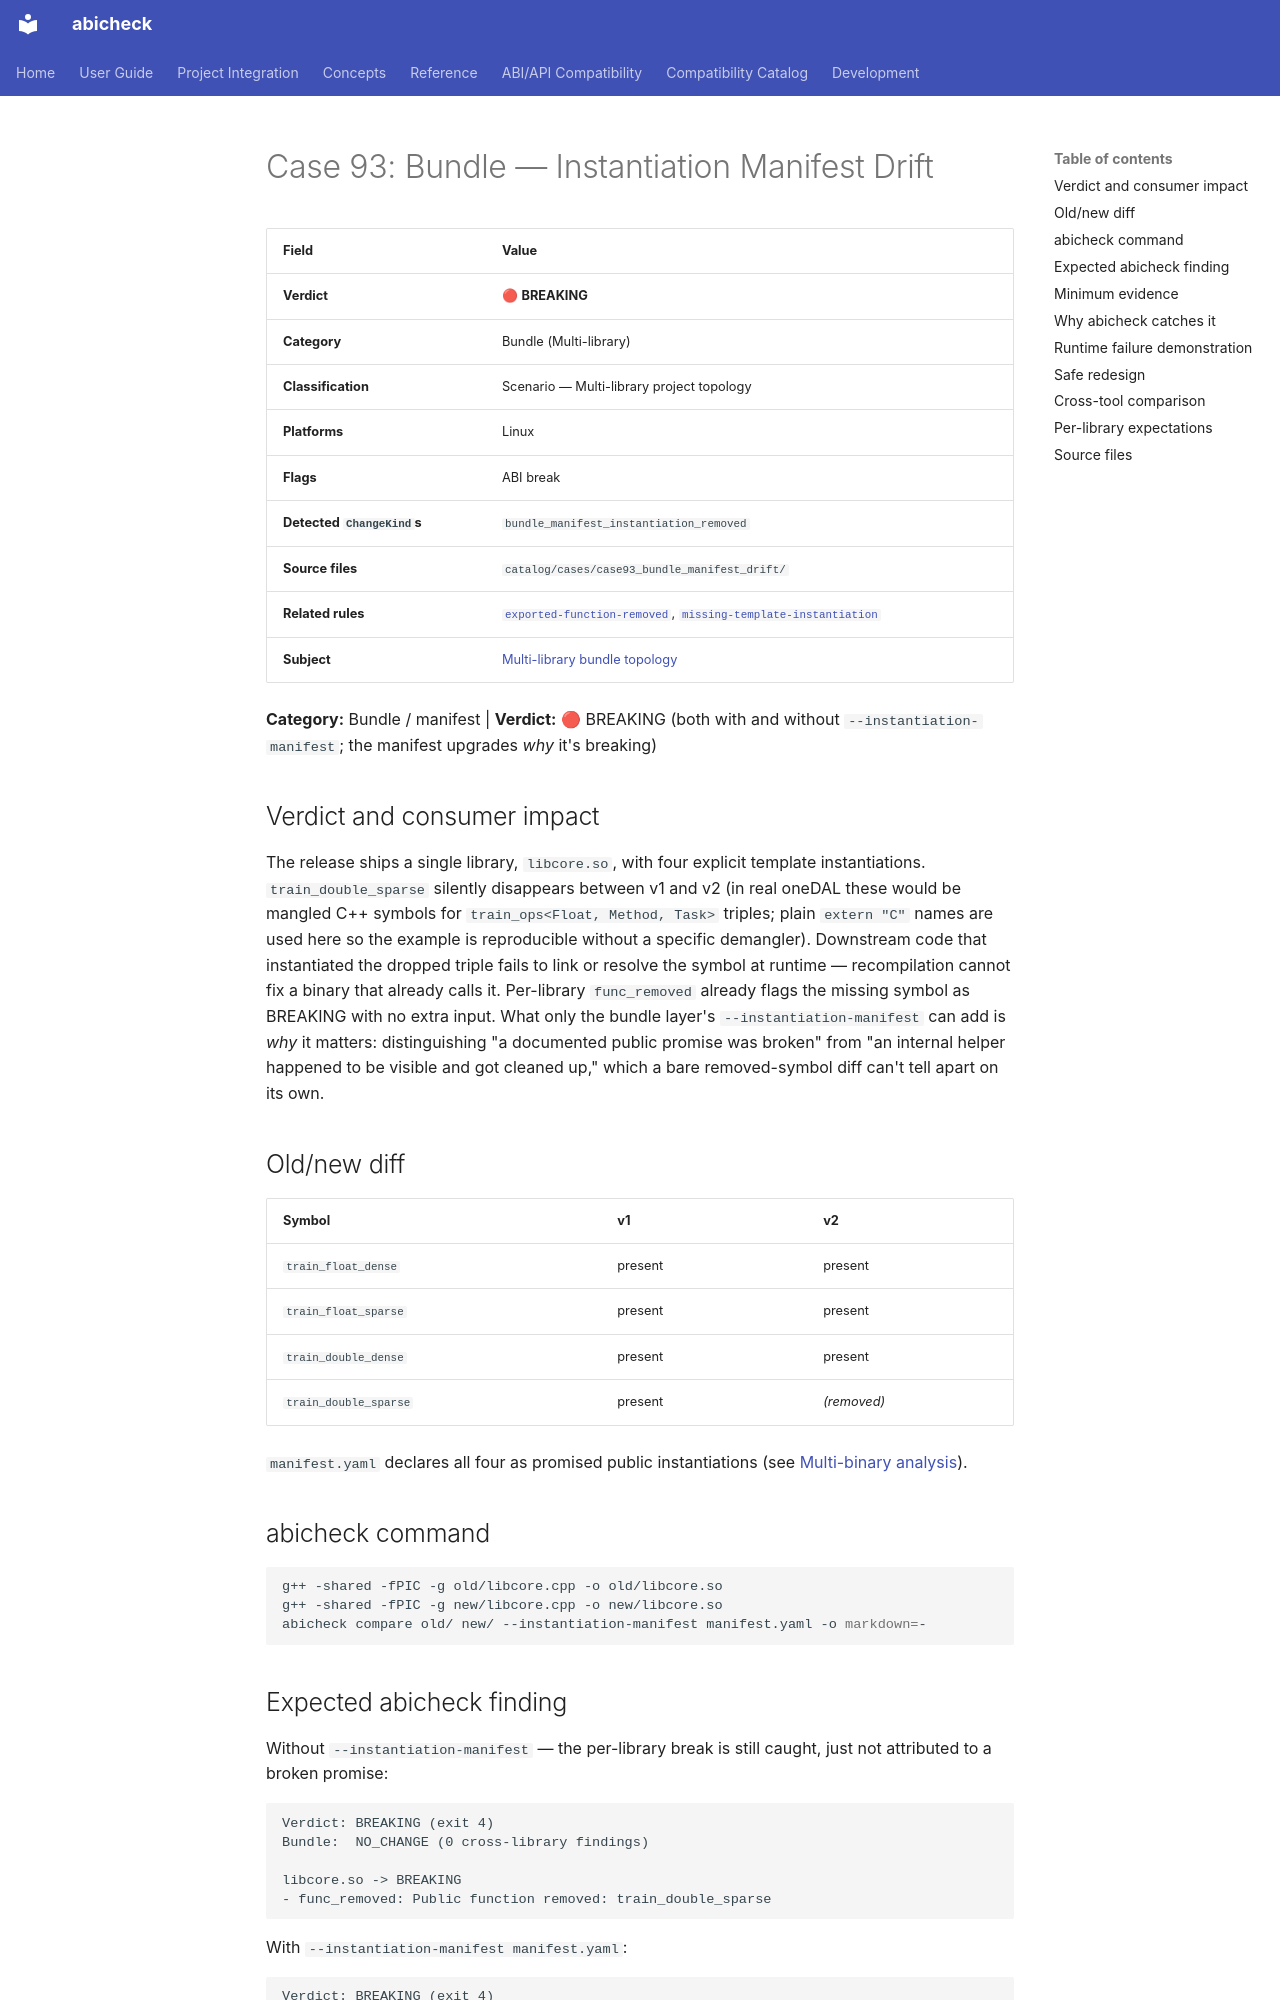

repository: abicheck/abicheck · page: reference/examples/case93_bundle_manifest_drift/index.html · generator: mkdocs

<!-- DO NOT EDIT — generated by scripts/gen_examples_docs.py. Source: catalog/cases/<case>/README.md + catalog/ground_truth.json. -->
# Case 93: Bundle — Instantiation Manifest Drift

| Field | Value |
|-------|-------|
| **Verdict** | 🔴 **BREAKING** |
| **Category** | Bundle (Multi-library) |
| **Classification** | Scenario — Multi-library project topology |
| **Platforms** | Linux |
| **Flags** | ABI break |
| **Detected `ChangeKind`s** | `bundle_manifest_instantiation_removed` |
| **Source files** | `catalog/cases/case93_bundle_manifest_drift/` |
| **Related rules** | [`exported-function-removed`](by-rule/exported-function-removed.md), [`missing-template-instantiation`](by-rule/missing-template-instantiation.md) |
| **Subject** | [Multi-library bundle topology](by-subject/multi-library-bundle-topology.md) |

**Category:** Bundle / manifest | **Verdict:** 🔴 BREAKING (both with and
without `--instantiation-manifest`; the manifest upgrades *why* it's breaking)

## Verdict and consumer impact

The release ships a single library, `libcore.so`, with four explicit
template instantiations. `train_double_sparse` silently disappears between
v1 and v2 (in real oneDAL these would be mangled C++ symbols for
`train_ops<Float, Method, Task>` triples; plain `extern "C"` names are used
here so the example is reproducible without a specific demangler).
Downstream code that instantiated the dropped triple fails to link or
resolve the symbol at runtime — recompilation cannot fix a binary that
already calls it. Per-library `func_removed` already flags the missing
symbol as BREAKING with no extra input. What only the bundle layer's
`--instantiation-manifest` can add is *why* it matters: distinguishing "a documented
public promise was broken" from "an internal helper happened to be
visible and got cleaned up," which a bare removed-symbol diff can't tell
apart on its own.

## Old/new diff

| Symbol | v1 | v2 |
|---|---|---|
| `train_float_dense` | present | present |
| `train_float_sparse` | present | present |
| `train_double_dense` | present | present |
| `train_double_sparse` | present | *(removed)* |

`manifest.yaml` declares all four as promised public instantiations
(see [Multi-binary analysis](../../use/multi-binary.md)).

## abicheck command

```bash
g++ -shared -fPIC -g old/libcore.cpp -o old/libcore.so
g++ -shared -fPIC -g new/libcore.cpp -o new/libcore.so
abicheck compare old/ new/ --instantiation-manifest manifest.yaml -o markdown=-
```
